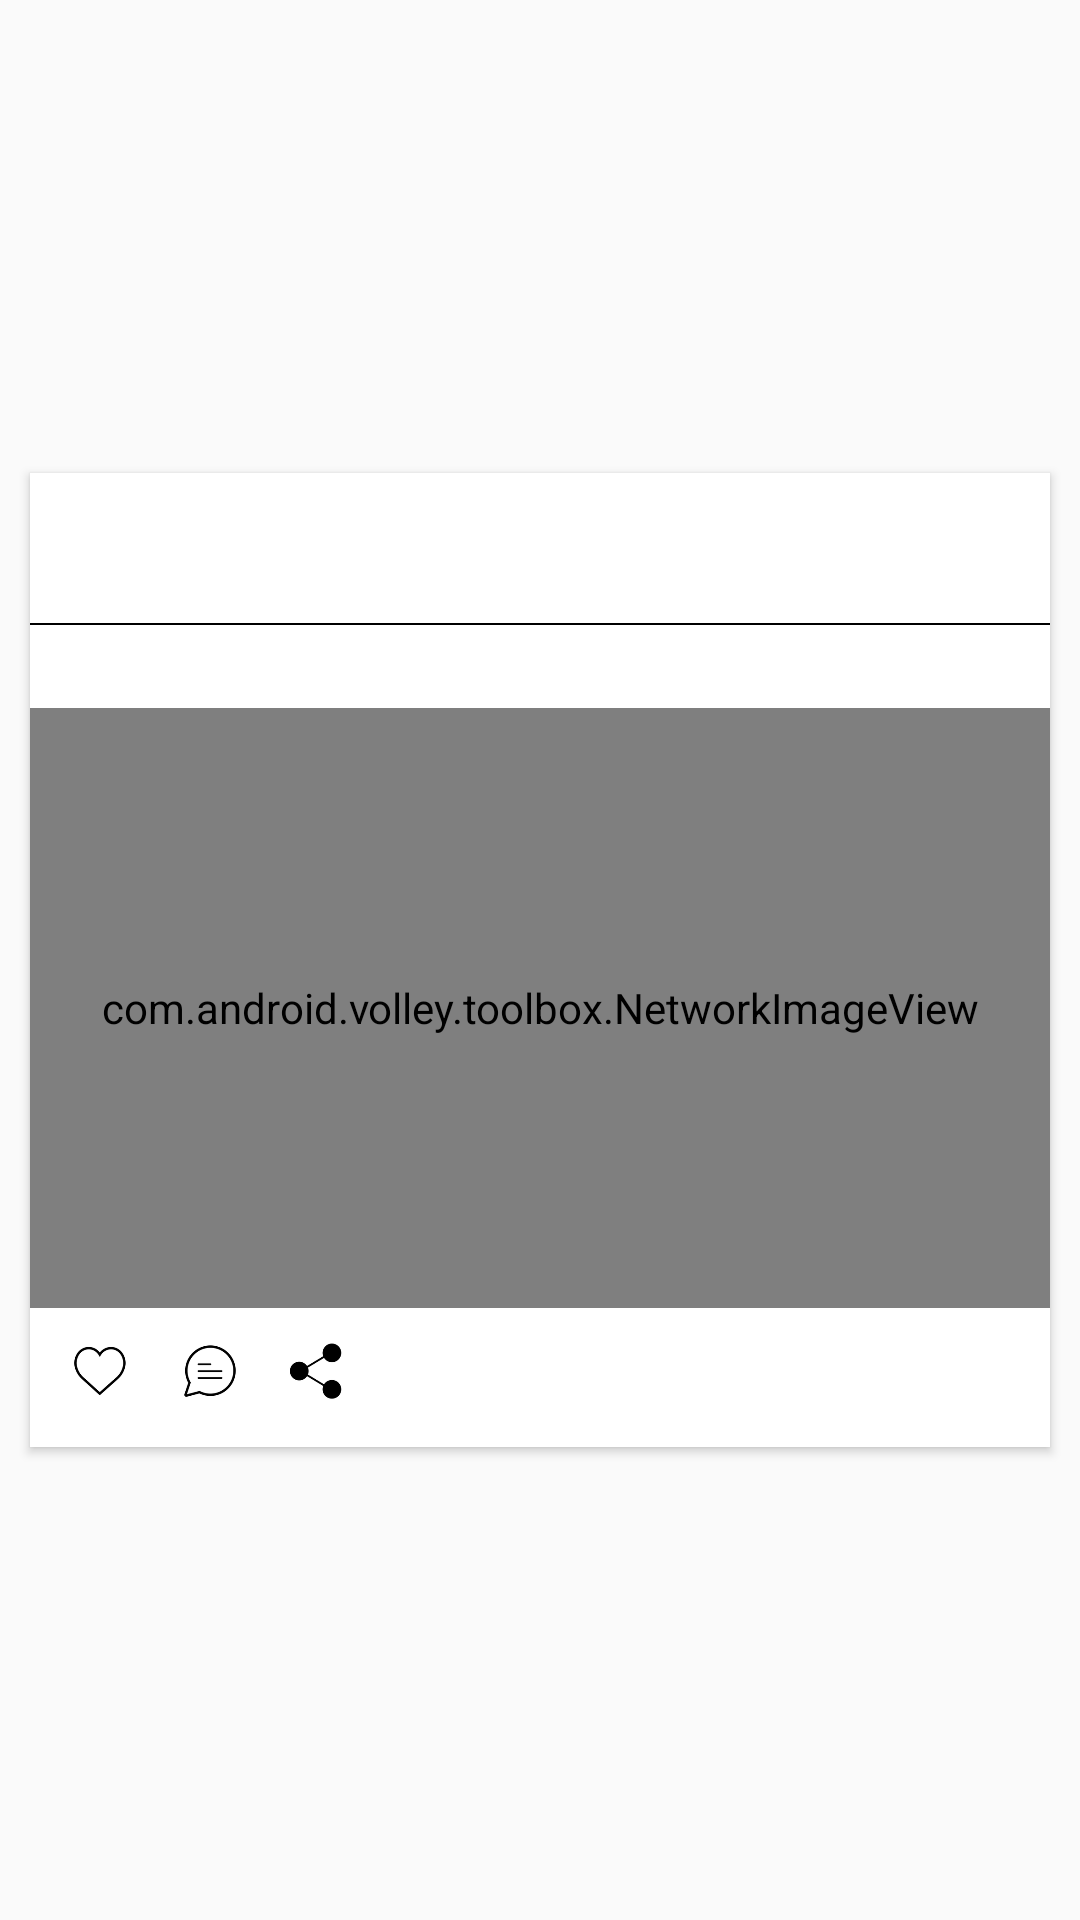

Produce the Android XML layout that renders to this screen, including the resource entries it uses.
<!-- AndroidManifest.xml: application theme AppTheme -->
<!-- res/layout/storiesadapter.xml -->
<LinearLayout xmlns:android="http://schemas.android.com/apk/res/android"
    xmlns:card_view="http://schemas.android.com/apk/res-auto"
    android:layout_width="match_parent"
    android:layout_margin="8dp"
    android:layout_height="wrap_content"
    >

    <android.support.v7.widget.CardView
        android:id="@+id/card_view"
        android:layout_width="match_parent"
        android:layout_height="wrap_content"
        android:layout_gravity="center"
        android:layout_margin="10dp"
        android:background="#ffffff"
        card_view:cardCornerRadius="@dimen/card_album_radius">
        <LinearLayout
            android:layout_width="match_parent"
            android:layout_height="50dp"
            android:orientation="horizontal"
            android:id="@+id/namelay"
            >

            <LinearLayout
                android:layout_width="wrap_content"
                android:layout_height="wrap_content"
                android:id="@+id/nameimage"
                android:layout_gravity="center"
                android:layout_marginLeft="30dp"
                >

                <ImageView
                    android:id="@+id/thum"
                    android:layout_width="30dp"
                    android:layout_height="wrap_content"
                    android:clickable="true"
                    android:layout_gravity="center"
                   

                     />

            </LinearLayout>
        <LinearLayout
            android:layout_width="match_parent"
            android:layout_height="50dp"
            android:orientation="vertical"
            android:id="@+id/namename"
            android:layout_marginLeft="10dp"
            android:layout_marginTop="5dp"
            android:layout_gravity="center"
            >

            <TextView
                android:id="@+id/name"
                android:layout_width="wrap_content"
                android:layout_height="wrap_content"
                android:layout_gravity="left"
                 />

            <TextView
                android:layout_width="wrap_content"
                android:layout_height="wrap_content"

                android:id="@+id/date"
                android:layout_gravity="left"
               />

        </LinearLayout>

        </LinearLayout>


        <LinearLayout
            android:layout_width="match_parent"
            android:layout_height="wrap_content"
            android:id="@+id/layout"
            android:orientation="vertical"
            android:weightSum="1"
            android:layout_marginTop="50dp"
            android:layout_below="@+id/namelay">
            <View
                android:layout_width="match_parent"
                android:layout_height="0.5dp"
                android:background="#000000"
                />
            <TextView
                android:id="@+id/title"
                android:layout_width="wrap_content"
                android:layout_height="wrap_content"
                android:layout_alignParentLeft="true"
                android:layout_alignParentStart="true"
                android:layout_alignTop="@+id/overflow"
                android:layout_weight="1"
                android:paddingBottom="0dp"
                android:paddingLeft="@dimen/album_title_padding"
                android:paddingRight="0dp"
                android:textStyle="bold"
                android:layout_marginTop="5dp"
                android:textSize="13dp" />


            <com.android.volley.toolbox.NetworkImageView
                android:id="@+id/thumbnail"
                android:layout_width="match_parent"
                android:layout_height="200dp"
                android:layout_marginTop="5dp"
                android:layout_below="@+id/title"
                android:clickable="true"
                android:scaleType="fitXY" />

            <LinearLayout
                android:layout_marginTop="5dp"
                android:layout_width="match_parent"
                android:layout_height="wrap_content"
                android:layout_below="@+id/layout"
                >
                <LinearLayout
                    android:layout_marginLeft="5dp"
                    android:layout_marginTop="5dp"
                    android:layout_weight=".30"
                    android:orientation="horizontal"
                    android:layout_width="0dp"
                    android:layout_height="wrap_content">

                    <ImageView
                        android:id="@+id/button_likes"
                        android:layout_width="0dp"
                        android:background="@android:color/transparent"
                        android:src="@mipmap/likeblack"
                        android:layout_weight=".10"
                        android:layout_height="22dp"/>
                    <ImageView
                        android:id="@+id/button_comment"
                        android:layout_width="0dp"
                        android:background="@android:color/transparent"
                        android:src="@mipmap/commentblack"
                        android:layout_weight=".10"
                        android:layout_height="22dp"
                        />
                    <ImageView
                        android:id="@+id/button_share"
                        android:layout_width="0dp"
                        android:background="@android:color/transparent"
                        android:src="@mipmap/shareblack"
                        android:layout_weight=".10"
                        android:layout_height="22dp"
                        />
                </LinearLayout>
                <LinearLayout
                    android:layout_weight=".20"
                    android:layout_width="0dp"
                    android:layout_height="wrap_content">

                </LinearLayout>
                <LinearLayout
                    android:layout_gravity="right"
                    android:layout_weight=".41"
                    android:gravity="center"
                    android:layout_marginBottom="10dp"
                    android:layout_marginTop="10dp"
                    android:layout_width="0dp"
                    android:layout_height="wrap_content">

                    <TextView

                        android:layout_marginTop="5dp"
                        android:id="@+id/alltab_commentscount"
                        android:textColor="@android:color/black"
                        android:layout_marginRight="10dp"
                        android:gravity="right|center"
                        android:textSize="12dp"
                        android:layout_width="wrap_content"
                        android:layout_height="wrap_content" />
                    <TextView

                        android:id="@+id/alltab_likescount"
                        android:layout_marginTop="5dp"
                        android:textColor="@android:color/black"
                        android:gravity="right|center"
                        android:layout_marginRight="5dp"
                        android:layout_alignParentRight="true"
                        android:textSize="12dp"
                        android:layout_width="wrap_content"
                        android:layout_height="wrap_content" />

                </LinearLayout>
            </LinearLayout>
            <LinearLayout
                android:visibility="gone"
                android:id="@+id/comment_layout"
                android:layout_width="match_parent"
                android:layout_height="50dp">
                <EditText
                    android:layout_marginLeft="4dp"
                    android:background="@drawable/edittextbox"
                    android:id="@+id/edit_comment"
                    android:layout_weight=".80"
                    android:layout_width="0dp"
                    android:textSize="14dp"
                    android:paddingLeft="3dp"
                    android:hint="Write a comment..."
                    android:textColor="@android:color/black"
                    android:textColorHint="#4c4c4c"
                    android:layout_height="40dp" />
                <ImageButton
                    android:layout_weight=".20"
                    android:id="@+id/button_post"
                    android:src="@mipmap/post"
                    android:background="@android:color/transparent"
                    android:layout_width="0dp"
                    android:layout_height="40dp" />
            </LinearLayout>
        </LinearLayout>






    </android.support.v7.widget.CardView>

</LinearLayout>
<!-- resources referenced by this layout -->
<resources>
  <dimen name="album_title_padding">10dp</dimen>
  <dimen name="card_album_radius">0dp</dimen>
  <!-- drawable edittextbox (drawable) -->
  <?xml version="1.0" encoding="utf-8"?>
  <shape xmlns:android="http://schemas.android.com/apk/res/android">
  
      
      <solid android:color="#ffffff" />
  
      
      <stroke android:width="1dp" android:color="#eaeaea" />
  
      
  
  
  </shape>
  <!-- mipmap commentblack: png bitmap (mipmap-hdpi, 4742 bytes) -->
  <!-- mipmap likeblack: png bitmap (mipmap-hdpi, 4424 bytes) -->
  <!-- mipmap post: png bitmap (mipmap-hdpi, 3313 bytes) -->
  <!-- mipmap shareblack: png bitmap (mipmap-hdpi, 4299 bytes) -->
  <style name="AppTheme" parent="Theme.AppCompat.Light.NoActionBar">
          
          <item name="colorPrimary">@android:color/transparent</item>
          <item name="colorPrimaryDark">@android:color/transparent</item>
          <item name="colorAccent">@color/colorAccent</item>
      </style>
  <color name="colorAccent">#FF4081</color>
</resources>
